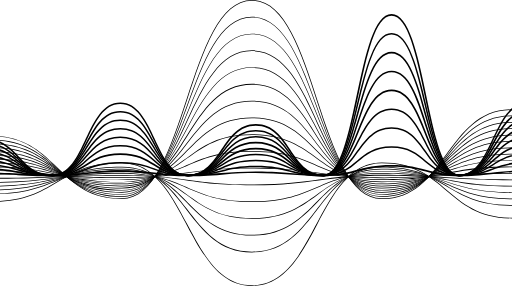
t = 0.00 s
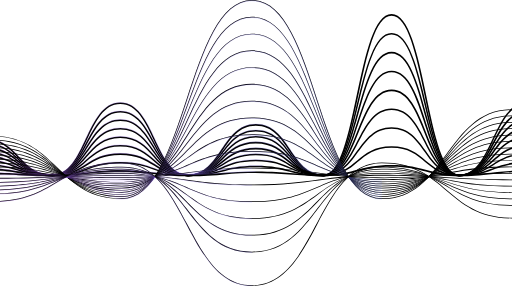
t = 1.25 s
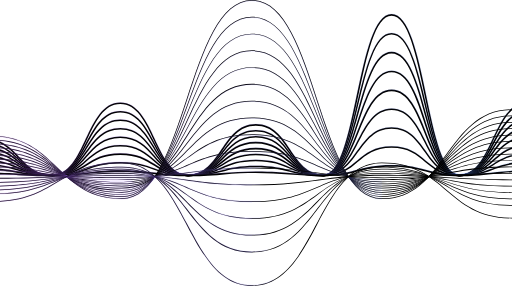
t = 2.50 s
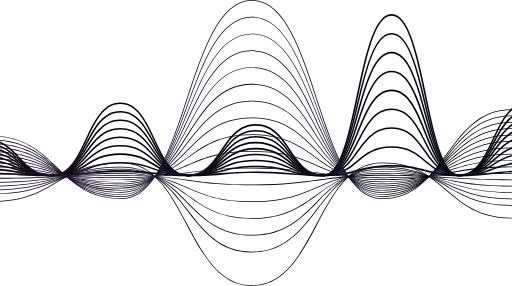
t = 3.75 s

The animated SVG that drew these frames (rendered in a browser with its animation timeline set to each time). Animation: 28 CSS @keyframes rules; one cycle of 5.00 s, repeats indefinitely.

<svg width="1600" height="894" viewBox="0 0 1600 894" stroke="none" xmlns="http://www.w3.org/2000/svg" class="start" style="">
  <g opacity="1">
    <path d="M-260 550.824V545.832C-155.333 545.832 -155.25 433.004 -48.0829 433.004C59.084 433.004 59.1257 545.832 163.876 545.832C267.751 545.832 268.043 320.177 375.793 320.177C483.543 320.177 483.752 545.79 587.668 545.79C691.585 545.79 692.335 387.699 799.627 387.699C906.919 387.699 907.211 545.79 1011.59 545.79C1114.75 545.79 1115.25 43.9336 1223.75 43.9336C1332.25 43.9336 1332.34 545.748 1435.46 545.748C1539.63 545.748 1539.63 320.136 1647.42 320.136C1755.21 320.136 1755.21 545.748 1859.38 545.748V550.741C1751.59 550.741 1751.42 325.128 1647.42 325.128C1543.42 325.128 1543.25 550.741 1435.46 550.741C1327.67 550.741 1326.88 48.926 1223.75 48.926C1120.63 48.926 1120.09 550.782 1011.59 550.782C904.127 550.782 904.002 392.691 799.627 392.691C695.252 392.691 695.002 550.782 587.668 550.782C480.335 550.782 479.751 325.17 375.793 325.17C271.834 325.17 271.626 550.824 163.876 550.824C56.1256 550.824 56.709 437.997 -48.0829 437.997C-152.875 437.997 -152.833 550.824 -260 550.824Z" stroke="url(#paint0_linear_644_1483)" stroke-opacity="1" class="knHnggfM_0"></path>
    <path d="M-260 550.823V545.872C-155.208 545.872 -155.125 446.316 -48.0412 446.316C59.0423 446.316 58.959 545.831 163.876 545.831C268.043 545.831 268.043 346.719 375.835 346.719C483.627 346.719 483.835 545.789 587.668 545.789C691.502 545.789 692.419 406.211 799.627 406.211C906.836 406.211 907.294 545.789 1011.59 545.747C1114.79 545.747 1115.38 102.967 1223.79 102.967C1332.21 102.967 1332.13 545.747 1435.46 545.747C1538.8 545.747 1539.63 346.636 1647.46 346.636C1755.3 346.636 1755.5 545.706 1859.38 545.706V550.698C1751.96 550.698 1751.34 351.628 1647.46 351.628C1543.59 351.628 1543.05 550.698 1435.46 550.74C1326.5 550.74 1327.5 107.96 1223.79 107.96C1120.09 107.96 1120 550.74 1011.59 550.74C904.419 550.74 903.961 411.203 799.627 411.203C695.294 411.203 694.877 550.781 587.668 550.781C480.46 550.781 479.668 351.711 376.043 351.711C272.418 351.711 271.876 550.823 164.084 550.823C56.2923 550.823 57.0423 451.267 -47.8329 451.267C-152.708 451.267 -152.916 550.823 -260 550.823Z" stroke="url(#paint1_linear_644_1483)" stroke-opacity="1" class="knHnggfM_1"></path>
    <path d="M-260 550.864V545.872C-154.958 545.872 -155.083 459.587 -48.0412 459.587C59.0007 459.587 58.709 545.83 163.876 545.83C268.043 545.83 268.543 373.303 375.835 373.261C483.127 373.219 483.71 545.788 587.668 545.788C692.294 545.788 692.419 424.807 799.669 424.807C906.919 424.807 907.002 545.747 1011.59 545.747C1114.75 545.747 1115.75 162.001 1223.84 162.001C1331.92 162.001 1332.17 545.705 1435.46 545.705C1539.63 545.705 1540.09 373.178 1647.46 373.178C1754.84 373.178 1755.21 545.664 1859.38 545.664V550.656C1751.88 550.656 1751.67 378.129 1647.46 378.129C1543.25 378.129 1542.96 550.698 1435.46 550.698C1327.96 550.698 1327.13 166.994 1223.84 166.994C1120.54 166.994 1119.67 550.739 1011.59 550.739C904.419 550.739 904.252 429.758 799.669 429.799C695.085 429.841 694.752 550.781 587.668 550.781C480.585 550.781 479.793 378.253 376.043 378.253C272.293 378.253 271.501 550.822 164.084 550.822C56.6673 550.822 57.1257 464.58 -47.8329 464.58C-100.041 464.58 -125.458 485.381 -152.416 507.223C-179.375 529.064 -206.25 550.864 -260 550.864Z" stroke="url(#paint2_linear_644_1483)" stroke-opacity="1" class="knHnggfM_2"></path>
    <path d="M-260 550.864V545.872C-154.875 545.872 -154.875 472.859 -48.0412 472.859C58.834 472.859 58.709 545.83 163.834 545.83C268.001 545.83 268.543 399.846 375.793 399.846C483.043 399.846 483.293 545.789 587.627 545.789C691.96 545.789 692.544 443.404 799.627 443.404C906.711 443.404 906.669 545.747 1011.54 545.747C1115.09 545.747 1115.71 221.036 1224.04 221.036C1332.38 221.036 1332.38 545.539 1435.63 545.539C1539.8 545.539 1540.34 399.513 1647.67 399.513C1755 399.513 1755.21 545.664 1859.38 545.664V550.656C1752.09 550.656 1751.84 404.671 1647.5 404.671C1543.17 404.671 1542.75 550.698 1435.46 550.698C1327.5 550.698 1327.13 225.987 1223.88 225.987C1120.63 225.987 1119.71 550.739 1011.38 550.739C904.169 550.739 904.377 448.396 799.46 448.396C694.544 448.396 694.585 550.781 587.46 550.781C480.335 550.781 480.21 404.796 376.043 404.796C271.876 404.796 271.334 550.823 164.084 550.823C57.2507 550.823 57.3756 477.851 -47.7496 477.851C-153.125 477.893 -153.125 550.864 -260 550.864Z" stroke="url(#paint3_linear_644_1483)" stroke-opacity="1" class="knHnggfM_3"></path>
    <path d="M-260 550.906V545.914C-155.5 545.914 -154.208 486.172 -48.0412 486.172C-34.2495 488.751 -6.79114 479.225 59.0007 516.293C84.7924 530.812 111.459 545.872 163.834 545.872C268.001 545.872 268.793 426.389 375.793 426.389C482.835 426.389 483.085 545.789 587.585 545.789C692.835 545.789 692.419 462.042 799.585 462.001C906.711 462.001 906.377 545.748 1011.46 545.748C1114.96 545.748 1116 280.03 1223.96 280.03C1331.92 280.03 1332 545.706 1435.55 545.664C1540.13 545.664 1540.38 426.222 1647.59 426.181C1754.8 426.139 1754.8 545.623 1859.38 545.623V550.615C1752.17 550.615 1752.17 431.173 1647.5 431.173C1542.84 431.173 1542.71 550.657 1435.46 550.657C1327.67 550.657 1327.46 285.022 1223.88 285.022C1120.29 285.022 1119.34 550.698 1011.38 550.74C904.169 550.74 904.794 466.993 799.502 466.993C694.294 466.993 694.71 550.782 587.502 550.782C480.418 550.782 480.293 431.381 375.71 431.381C271.543 431.381 270.793 550.823 163.751 550.823C57.459 550.823 56.6673 491.165 -48.0829 491.165C-61.6246 493.702 -88.5413 484.383 -153 520.744C-179.25 535.555 -206.458 550.906 -260 550.906Z" stroke="url(#paint4_linear_644_1483)" stroke-opacity="1" class="knHnggfM_4"></path>
    <path d="M-260 550.906V545.914C-155.833 545.914 -153.75 499.443 -48.0412 499.443C-34.8745 501.398 -6.79112 494.076 58.7924 522.824C84.6257 534.14 111.334 545.872 163.834 545.872C268.793 545.872 268.793 452.931 375.835 452.931C482.835 452.931 482.668 545.789 587.585 545.789C692.919 545.789 692.669 480.639 799.586 480.639C906.377 480.639 906.211 545.747 1011.42 545.747C1115.59 545.747 1116.04 339.064 1223.92 339.064C1331.75 339.064 1331.3 545.664 1435.46 545.664C1540.42 545.664 1540.46 452.723 1647.5 452.723C1754.55 452.723 1754.38 545.581 1859.34 545.581V550.573C1752.25 550.573 1752.46 457.715 1647.5 457.715C1542.71 457.632 1542.71 550.615 1435.46 550.656C1327.63 550.656 1328.09 344.056 1223.92 344.056C1119.75 344.056 1119.25 550.698 1011.42 550.698C998.211 547.994 970.044 558.228 904.294 517.832C877.336 501.19 851.877 485.589 799.544 485.589C694.252 485.589 694.46 550.781 587.544 550.781C480.502 550.781 480.71 457.923 375.793 457.923C270.834 457.923 270.834 550.823 163.793 550.864C58.2507 550.864 56.4173 504.435 -47.9996 504.435C-61.7079 506.474 -88.4579 499.11 -153.166 527.483C-179.416 539.008 -206.583 550.906 -260 550.906Z" stroke="url(#paint5_linear_644_1483)" stroke-opacity="1" class="knHnggfM_5"></path>
    <path d="M-260 550.947V545.955C-155.416 545.955 -153.625 512.672 -48.0412 512.672C-33.9579 514.17 -7.08286 508.803 58.5839 529.314C92.3965 541.011 128.015 546.645 163.792 545.955C269.084 545.955 268.876 479.39 375.793 479.39C482.585 479.39 482.335 545.705 587.502 545.705C601.168 543.667 627.96 551.03 692.668 522.615C718.96 511.091 746.127 499.151 799.544 499.151C905.044 499.151 906.794 545.622 1011.29 545.622C1115.46 545.622 1116.46 398.015 1223.79 398.015C1330.92 398.015 1331.09 545.539 1435.25 545.539C1540.59 545.539 1540.38 479.182 1647.3 478.974C1754.13 478.974 1753.88 545.331 1859.09 545.331V550.323C1752.3 550.323 1752.55 483.758 1647.34 483.758C1542 483.758 1542.25 550.323 1435.29 550.323C1328.17 550.323 1327.96 402.799 1223.79 402.799C1119.63 402.799 1118.63 550.406 1011.29 550.406C997.294 548.326 970.169 555.856 904.461 526.984C878.627 515.626 851.96 503.936 799.46 503.936C695.293 503.936 693.168 550.489 587.46 550.489C480.71 550.489 480.96 484.174 375.751 484.174C270.459 484.174 270.668 550.739 163.751 550.739C149.667 549.241 122.792 554.608 57.1256 534.098C23.3227 522.42 -12.2784 516.786 -48.0412 517.457C-61.7496 518.913 -88.6663 513.671 -153.5 534.098C-187.736 545.904 -223.785 551.607 -260 550.947Z" stroke="url(#paint6_linear_644_1483)" stroke-opacity="1" class="knHnggfM_6"></path>
    <path d="M-260 550.948V545.955C-154.666 545.955 -153.958 526.027 -48.0412 526.027C-12.3299 525.564 23.3294 528.897 58.334 535.97C122.001 547.952 164.626 545.872 163.876 545.872C268.751 545.872 269.959 506.058 375.876 506.016C481.543 506.016 482.793 545.789 587.543 545.789C692.377 545.789 693.919 517.873 799.585 517.832C905.169 517.832 906.336 545.706 1011.21 545.706C1116.38 545.706 1116.42 457.133 1223.71 457.091C1330.71 457.091 1330.21 545.622 1435.13 545.622C1448.75 543.875 1475.63 550.157 1540.42 525.819C1574.24 511.766 1610.63 504.935 1647.25 505.767C1752.92 505.767 1754.17 545.539 1858.92 545.539V550.532C1753.25 550.532 1752 510.759 1647.25 510.759C1542.34 510.759 1541.13 550.573 1435.17 550.615C1328.21 550.615 1328.71 462.084 1223.75 462.084C1092.29 462.125 1130.21 595.962 905.211 536.678C842.044 520.037 799.085 522.741 799.835 522.824C695.002 522.824 693.46 550.74 587.793 550.781C573.877 549.034 546.752 555.399 481.126 530.77C447.872 516.905 412.07 510.173 376.043 511.009C271.209 511.009 269.959 550.864 164.043 550.864H163.543C58.0006 550.864 57.0423 531.02 -47.9996 531.02C-153.041 531.02 -154.208 550.948 -260 550.948Z" stroke="url(#paint7_linear_644_1483)" stroke-opacity="1" class="knHnggfM_7"></path>
    <path d="M-260 550.989V545.997C-141.583 545.997 -94.0413 533.142 58.084 542.586C288.126 556.98 301.709 516.625 482.085 539.216C616.793 555.857 685.377 536.428 800.085 536.428C905.127 536.428 906.377 545.706 1011.17 545.706C1117 545.706 1117.75 516.168 1224 516.126C1237.84 517.416 1265.13 512.715 1330.34 530.937C1448.46 563.969 1525.84 532.268 1647.84 532.268C1753.34 532.268 1753.88 545.498 1859.38 545.498V550.49C1743.55 550.49 1694.46 524.779 1541.8 543.917C1338.42 569.419 1350.46 521.118 1224.17 521.118C1119.17 521.118 1117.54 550.656 1011.67 550.698C897.211 550.698 845.377 532.767 693.96 546.08C519.71 561.432 495.793 537.551 376.293 537.551C247.793 537.551 256.709 559.975 57.8756 547.578C-93.833 538.092 -145.625 550.948 -260 550.989Z" stroke="url(#paint8_linear_644_1483)" stroke-opacity="1" class="knHnggfM_8"></path>
    <path d="M1193.42 622.214C989.961 622.214 988.669 2.32975 787.419 2.32975C586.169 2.32975 584.21 622.214 380.71 622.214C177.209 622.214 176.293 426.68 -25.7078 426.68C-146.541 426.68 -196.292 497.405 -258.5 552.529L-260 550.864C-197.042 494.825 -147.5 424.433 -25.7078 424.433C76.3341 424.433 128.168 474.357 178.459 522.45C228.751 570.543 279.543 619.884 380.71 619.884C582.002 619.884 583.919 0 787.419 0C990.919 0 992.169 619.884 1193.42 619.884C1394.67 619.884 1396.92 341.144 1599.84 341.144C1737.34 341.144 1783.17 469.156 1859.34 550.948L1857.67 552.487C1781.3 470.571 1735.92 343.391 1599.84 343.391C1398.42 343.516 1396.34 622.214 1193.42 622.214Z" stroke="url(#paint9_linear_644_1483)" stroke-opacity="1" class="knHnggfM_9"></path>
    <path d="M1193.42 615.724C989.796 615.724 988.962 54.8748 787.42 54.8748C585.878 54.8748 584.128 615.724 380.711 615.724C177.294 615.724 176.211 438.912 -25.7065 438.912C-146.54 438.912 -196.165 502.564 -258.54 552.779L-259.957 551.032C-196.957 500.276 -147.457 436.665 -25.7065 436.665C76.2937 436.665 128.127 481.721 178.252 525.321C228.377 568.921 279.502 613.436 380.711 613.436C582.045 613.436 584.003 52.5867 787.42 52.5867C990.837 52.5867 991.921 613.436 1193.42 613.436C1394.92 613.436 1396.84 361.28 1599.84 361.28C1737.34 361.28 1783.17 477.103 1859.3 551.115L1857.71 552.737C1781.42 478.684 1735.92 363.527 1599.84 363.527C1398.26 363.444 1396.42 615.724 1193.42 615.724Z" stroke="url(#paint10_linear_644_1483)" stroke-opacity="1" class="knHnggfM_10"></path>
    <path d="M1193.42 609.026C989.92 609.026 988.92 107.211 787.42 107.211C585.919 107.211 584.086 609.026 380.71 609.026C177.335 609.026 176.085 450.935 -25.7072 450.935C-145.749 450.935 -194.541 506.725 -258.583 552.821L-259.916 550.99C-197.083 505.726 -147.416 448.647 -25.7072 448.647C76.293 448.647 128.085 489.002 178.168 527.984C228.252 566.966 279.502 607.029 380.71 607.029C582.044 607.029 584.044 105.215 787.42 105.215C990.795 105.215 991.962 607.029 1193.42 607.029C1394.88 607.029 1396.92 381.416 1599.84 381.416C1737.34 381.416 1782.88 484.925 1859.26 551.24L1857.76 552.945C1781.42 486.63 1735.96 383.663 1599.84 383.663C1498.75 383.663 1447.25 440.826 1397.46 495.991C1347.67 551.157 1295.55 609.026 1193.42 609.026Z" stroke="url(#paint11_linear_644_1483)" stroke-opacity="1" class="knHnggfM_11"></path>
    <path d="M1193.42 602.452C990.004 602.452 988.921 159.672 787.42 159.672C585.92 159.672 584.378 602.452 380.711 602.452C177.044 602.452 176.044 462.874 -25.7065 462.874C-145.915 462.874 -194.957 512.257 -258.624 552.778L-259.832 550.864C-196.582 510.676 -147.332 460.586 -25.7065 460.586C76.252 460.586 128.044 496.156 178.127 530.604C228.211 565.051 279.461 600.164 380.711 600.164C582.211 600.164 583.961 157.384 787.42 157.384C990.879 157.384 991.921 600.164 1193.42 600.164C1394.92 600.164 1396.59 401.094 1599.84 401.094C1737.34 401.094 1782.96 492.62 1859.21 550.864L1857.84 552.653C1781.55 494.284 1736.09 403.548 1599.84 403.548C1498.67 403.548 1447.21 454.013 1397.42 502.771C1347.63 551.53 1295.5 602.452 1193.42 602.452Z" stroke="url(#paint12_linear_644_1483)" stroke-opacity="1" class="knHnggfM_12"></path>
    <path d="M1193.42 595.837C990.087 595.837 989.003 212.092 787.42 212.092C585.836 212.092 583.877 595.837 380.71 595.837C177.543 595.837 176.043 474.856 -25.7072 474.856C-145.457 474.856 -193.874 517.083 -258.708 552.82L-259.791 550.823C-196.708 516.085 -147.291 472.61 -25.7072 472.61C76.2097 472.61 128.001 503.437 178.085 533.267C228.168 563.096 279.418 593.591 380.71 593.591C582.002 593.591 584.252 209.845 787.42 209.845C990.587 209.845 991.837 593.591 1193.42 593.591C1395 593.591 1396.84 421.064 1599.84 421.064C1737.13 421.064 1782.92 500.109 1859.17 550.906L1857.88 552.779C1781.46 502.023 1736.09 423.31 1599.84 423.31C1397.92 423.31 1396.42 595.837 1193.42 595.837Z" stroke="url(#paint13_linear_644_1483)" stroke-opacity="1" class="knHnggfM_13"></path>
    <path d="M1193.42 589.265C990.17 589.265 989.045 264.554 787.419 264.554C585.794 264.554 583.919 589.265 380.71 589.265C177.501 589.265 176.251 486.755 -25.7075 486.755C-143.624 486.755 -190.583 520.911 -258.791 552.737L-259.708 550.657C-196.708 521.285 -146.999 484.508 -25.7075 484.508C76.1677 484.508 127.918 510.593 178.001 535.805C228.085 561.016 279.376 586.852 380.71 586.852C582.252 586.852 584.211 262.141 787.419 262.141C990.628 262.141 991.586 586.852 1193.42 586.852C1395.25 586.852 1396.88 440.992 1599.84 440.992C1737.13 440.992 1782.8 507.972 1859.09 550.824L1857.96 552.82C1781.59 509.886 1736.17 443.238 1599.84 443.238C1397.96 443.238 1396.25 589.265 1193.42 589.265Z" stroke="url(#paint14_linear_644_1483)" stroke-opacity="1" class="knHnggfM_14"></path>
    <path d="M1193.42 582.65C990.211 582.65 989.253 316.973 787.419 316.973C585.585 316.973 583.668 582.65 380.71 582.65C177.751 582.65 176.543 498.903 -25.7078 498.903C-143.375 498.903 -190.083 526.611 -259.042 552.987L-259.875 550.907C-196.5 526.735 -147.375 496.823 -25.9162 496.823C75.9174 496.823 127.667 518.124 177.709 538.759C227.751 559.394 279.126 580.57 380.501 580.57C582.002 580.57 584.252 314.893 787.211 314.893C990.169 314.893 991.378 580.57 1193.21 580.57C1395.05 580.57 1396.92 461.128 1599.63 461.128C1736.8 461.128 1782.59 515.919 1858.8 550.948L1857.84 553.029C1781.21 517.791 1736.21 463.374 1599.5 463.374C1397.96 463.208 1396.13 582.65 1193.42 582.65Z" stroke="url(#paint15_linear_644_1483)" stroke-opacity="1" class="knHnggfM_15"></path>
    <path d="M1193.42 576.034C990.461 576.034 989.253 369.434 787.419 369.434C585.585 369.434 583.919 576.034 380.71 576.034C177.501 576.034 176.543 510.925 -25.7075 510.925C-145.999 510.925 -194.958 533.932 -259.041 552.903L-259.708 550.739C-195.916 531.852 -147.208 508.637 -25.8325 508.637C75.9594 508.637 127.668 525.278 177.71 541.254C227.751 557.229 279.168 573.787 380.585 573.787C582.544 573.787 584.085 367.146 787.294 367.146C990.503 367.146 991.461 573.787 1193.3 573.787C1395.13 573.787 1397.46 480.888 1599.71 480.888C1736.8 480.888 1782.59 523.531 1858.8 550.739L1858 552.861C1781.38 525.486 1736.13 483.135 1599.67 483.135C1398.05 483.135 1395.84 576.034 1193.42 576.034Z" stroke="url(#paint16_linear_644_1483)" stroke-opacity="1" class="knHnggfM_16"></path>
    <path d="M1193.42 569.46C990.837 569.46 989.253 421.853 787.42 421.853C585.586 421.853 583.252 569.46 380.71 569.46C178.168 569.46 176.793 522.948 -25.7072 522.948C-146.541 522.948 -195.583 539.589 -259.041 552.944L-259.541 550.739C-195.416 537.135 -146.749 520.66 -25.7488 520.66C75.9597 520.66 127.668 532.517 177.71 543.957C606.211 642.057 533.169 419.606 787.378 419.606C990.003 419.606 991.545 567.214 1193.38 567.214C1395.21 567.214 1397.17 500.649 1599.8 500.649C1736.8 500.649 1782.55 531.102 1858.76 550.572L1858.21 552.736C1781.8 533.224 1736.38 502.812 1599.88 502.812C1397.67 503.103 1396.09 569.46 1193.42 569.46Z" stroke="url(#paint17_linear_644_1483)" stroke-opacity="1" class="knHnggfM_17"></path>
    <path d="M1193.42 562.846C990.919 562.846 989.253 474.315 787.419 474.315C585.585 474.315 583.252 562.846 380.71 562.846C127.667 562.846 107.501 506.349 -259.125 552.945L-259.375 550.698C-192.708 542.377 -146.291 532.684 -25.7078 532.684C42.3339 531.961 110.326 536.636 177.626 546.663C607.169 605.656 532.127 472.027 787.419 472.027C989.961 472.027 991.586 560.6 1193.42 560.6C1395.25 560.6 1397.3 520.786 1599.84 520.786C1736.75 520.786 1782.42 539.008 1858.71 550.698L1858.34 552.945C1795.59 543.293 1634.59 496.365 1396.84 542.918C1346.88 552.737 1295.13 562.846 1193.42 562.846Z" stroke="url(#paint18_linear_644_1483)" stroke-opacity="1" class="knHnggfM_18"></path>
    <path d="M787.418 526.736C585.168 526.736 583.251 556.274 380.709 556.274C129.75 556.274 105.083 537.511 -259.209 552.946V550.699C209.417 530.813 328.292 576.368 584.001 539.258C718.815 519.226 855.855 519.226 990.669 539.258C1274.84 580.612 1411.5 521.827 1803.42 547.371C1820.84 548.494 1838.84 549.659 1858.67 550.699V552.946C1775.09 548.785 1628 534.515 1396.88 549.617C1002.79 575.328 1036.38 526.736 787.418 526.736Z" stroke="url(#paint19_linear_644_1483)" stroke-opacity="1" class="knHnggfM_19"></path>
    <path d="M787.42 579.196C584.711 579.196 583.253 549.658 380.71 549.658C130.21 549.658 105.71 568.462 -259.291 552.944V550.698C209.877 570.626 328.21 525.029 584.128 562.18C651.334 572.736 719.307 577.662 787.336 576.908C1037.75 576.908 1002.8 528.357 1396.63 554.026C1624.92 568.962 1774.01 554.983 1858.42 550.698V552.944C1774.76 557.105 1628.25 571.416 1396.38 556.314C1016.5 531.477 1026.55 579.196 787.42 579.196Z" stroke="url(#paint20_linear_644_1483)" stroke-opacity="1" class="knHnggfM_20"></path>
    <path d="M787.419 631.615C584.919 631.615 582.627 543.084 380.71 543.084C128.626 543.084 107.043 599.58 -259.416 552.944L-259.124 550.697C-193.249 559.018 -146.291 568.711 -25.7906 568.711C42.1529 569.44 110.047 564.779 177.251 554.774C607.086 495.698 533.044 629.368 787.336 629.368C989.253 629.368 990.795 540.796 1193.34 540.796C1295.05 540.796 1346.75 550.947 1396.75 560.724C1530.72 587.704 1668.74 587.704 1802.71 560.724C1820.21 557.312 1838.3 553.734 1858.3 550.697L1858.63 552.902C1782.42 564.593 1736.75 582.898 1599.75 582.898C1396.96 582.898 1395.84 543.084 1193.34 543.084C990.836 543.084 990.003 631.615 787.419 631.615Z" stroke="url(#paint21_linear_644_1483)" stroke-opacity="1" class="knHnggfM_21"></path>
    <path d="M787.419 684.076C584.835 684.076 582.335 536.469 380.71 536.469C178.418 536.469 176.876 582.981 -25.7078 582.981C-146.041 582.981 -194.792 566.631 -259.5 552.943L-259.042 550.739C-194.208 564.426 -146.541 580.734 -25.7078 580.734C75.7507 580.734 127.334 568.919 177.251 557.52C607.252 459.046 533.377 681.788 787.419 681.788C989.169 681.788 990.711 534.222 1193.42 534.222C1396.13 534.222 1397.59 600.579 1599.84 600.579C1736.38 600.579 1781.84 570.209 1858.17 550.655L1858.75 552.86C1782.55 572.289 1736.8 602.784 1599.75 602.784C1397.09 602.784 1395.59 536.427 1193.34 536.427C1092.13 536.427 1040.71 573.87 991.003 610.023C941.294 646.176 889.419 684.076 787.419 684.076Z" stroke="url(#paint22_linear_644_1483)" stroke-opacity="1" class="knHnggfM_22"></path>
    <path d="M787.42 736.372C584.545 736.372 582.336 529.771 380.711 529.771C179.085 529.771 176.919 594.922 -25.7066 594.922C-146.54 594.922 -195.499 571.832 -259.582 552.82L-258.915 550.656C-193.915 569.96 -146.165 592.675 -25.5816 592.675C176.585 592.675 178.21 527.525 380.836 527.525C482.878 527.525 534.794 580.236 585.003 631.199C635.211 682.163 686.461 734.167 787.545 734.167C989.337 734.167 990.504 527.525 1193.55 527.525C1396.59 527.525 1397.71 620.424 1599.96 620.424C1736.59 620.424 1781.8 577.989 1858.3 550.656L1859.05 552.778C1781.92 580.361 1737.26 622.712 1599.96 622.712C1397.17 622.712 1395.8 529.813 1193.55 529.813C1092.42 529.813 1041.05 582.15 991.379 632.78C941.712 683.411 889.504 736.372 787.42 736.372Z" stroke="url(#paint23_linear_644_1483)" stroke-opacity="1" class="knHnggfM_23"></path>
    <path d="M787.42 788.958C584.253 788.958 582.419 523.281 380.71 523.281C179.002 523.281 177.168 607.028 -25.7072 607.028C-142.957 607.028 -188.416 580.028 -259.666 552.944L-258.833 550.864C-193.874 575.826 -146.082 604.948 -25.4988 604.948C176.793 604.948 178.002 521.201 380.919 521.201C483.044 521.201 535.086 588.931 585.086 654.331C635.086 719.731 686.544 786.711 787.545 786.711C989.212 786.711 990.42 521.076 1193.55 521.076C1396.67 521.076 1398.09 640.685 1599.84 640.685C1736.26 640.685 1781.71 586.06 1858.17 550.989L1859.09 553.027C1782.84 588.099 1737.13 642.931 1599.92 642.931C1397.38 642.931 1395.25 523.489 1193.5 523.489C1092.46 523.489 1041.09 590.803 991.42 655.87C941.753 720.937 889.587 788.958 787.42 788.958Z" stroke="url(#paint24_linear_644_1483)" stroke-opacity="1" class="knHnggfM_24"></path>
    <path d="M787.42 893.839C584.211 893.839 582.127 510.093 380.71 510.093C179.293 510.093 177.002 631.075 -25.7072 631.075C-146.166 631.075 -194.833 588.598 -259.791 552.819L-258.708 550.823C-195.708 585.561 -146.791 628.786 -25.7072 628.786C176.168 628.786 178.002 507.847 380.71 507.847C482.961 507.847 534.877 605.697 584.877 700.302C634.877 794.907 686.378 891.676 787.253 891.676C989.003 891.676 989.67 507.971 1193.25 507.971C1396.84 507.971 1397.71 680.499 1599.67 680.499C1700.84 680.499 1752.34 636.774 1802.13 594.506C1819.79 578.914 1838.37 564.383 1857.75 550.989L1859 552.861C1782.75 603.492 1736.96 682.745 1599.67 682.745C1396.59 682.745 1395.21 510.218 1193.25 510.218C1092.34 510.218 1040.96 607.444 991.253 701.592C941.545 795.739 889.711 893.839 787.42 893.839Z" stroke="url(#paint25_linear_644_1483)" stroke-opacity="1" class="knHnggfM_25"></path>
  </g>
  <defs>
    <linearGradient id="paint0_linear_644_1483" x1="-624.587" y1="632.285" x2="2504.02" y2="189.84" gradientUnits="userSpaceOnUse">
      <stop stop-color="#D844FF"></stop>
      <stop offset="1" stop-color="#28B7FF"></stop>
    </linearGradient>
    <linearGradient id="paint1_linear_644_1483" x1="-624.587" y1="622.797" x2="2486.87" y2="124.774" gradientUnits="userSpaceOnUse">
      <stop stop-color="#D844FF"></stop>
      <stop offset="1" stop-color="#28B7FF"></stop>
    </linearGradient>
    <linearGradient id="paint2_linear_644_1483" x1="-624.587" y1="613.357" x2="2461.71" y2="44.4197" gradientUnits="userSpaceOnUse">
      <stop stop-color="#D844FF"></stop>
      <stop offset="1" stop-color="#28B7FF"></stop>
    </linearGradient>
    <linearGradient id="paint3_linear_644_1483" x1="-624.587" y1="603.87" x2="2422.65" y2="-58.4101" gradientUnits="userSpaceOnUse">
      <stop stop-color="#D844FF"></stop>
      <stop offset="1" stop-color="#28B7FF"></stop>
    </linearGradient>
    <linearGradient id="paint4_linear_644_1483" x1="-624.587" y1="594.438" x2="2357.73" y2="-194.794" gradientUnits="userSpaceOnUse">
      <stop stop-color="#D844FF"></stop>
      <stop offset="1" stop-color="#28B7FF"></stop>
    </linearGradient>
    <linearGradient id="paint5_linear_644_1483" x1="-624.58" y1="584.95" x2="2238.69" y2="-383.917" gradientUnits="userSpaceOnUse">
      <stop stop-color="#D844FF"></stop>
      <stop offset="1" stop-color="#28B7FF"></stop>
    </linearGradient>
    <linearGradient id="paint6_linear_644_1483" x1="-624.537" y1="575.584" x2="1991.89" y2="-650.236" gradientUnits="userSpaceOnUse">
      <stop stop-color="#D844FF"></stop>
      <stop offset="1" stop-color="#28B7FF"></stop>
    </linearGradient>
    <linearGradient id="paint7_linear_644_1483" x1="-624.508" y1="567.052" x2="1404.67" y2="-968.039" gradientUnits="userSpaceOnUse">
      <stop stop-color="#D844FF"></stop>
      <stop offset="1" stop-color="#28B7FF"></stop>
    </linearGradient>
    <linearGradient id="paint8_linear_644_1483" x1="-624.587" y1="557.011" x2="-3.92469" y2="-706.088" gradientUnits="userSpaceOnUse">
      <stop stop-color="#D844FF"></stop>
      <stop offset="1" stop-color="#28B7FF"></stop>
    </linearGradient>
    <linearGradient id="paint9_linear_644_1483" x1="-624.58" y1="722.208" x2="2524.73" y2="359.388" gradientUnits="userSpaceOnUse">
      <stop stop-color="#D844FF"></stop>
      <stop offset="1" stop-color="#28B7FF"></stop>
    </linearGradient>
    <linearGradient id="paint10_linear_644_1483" x1="-624.522" y1="706.224" x2="2515.59" y2="306.53" gradientUnits="userSpaceOnUse">
      <stop stop-color="#D844FF"></stop>
      <stop offset="1" stop-color="#28B7FF"></stop>
    </linearGradient>
    <linearGradient id="paint11_linear_644_1483" x1="-624.467" y1="689.993" x2="2503.09" y2="245.036" gradientUnits="userSpaceOnUse">
      <stop stop-color="#D844FF"></stop>
      <stop offset="1" stop-color="#28B7FF"></stop>
    </linearGradient>
    <linearGradient id="paint12_linear_644_1483" x1="-624.361" y1="673.978" x2="2485.66" y2="173.146" gradientUnits="userSpaceOnUse">
      <stop stop-color="#D844FF"></stop>
      <stop offset="1" stop-color="#28B7FF"></stop>
    </linearGradient>
    <linearGradient id="paint13_linear_644_1483" x1="-624.306" y1="657.869" x2="2459.91" y2="85.1995" gradientUnits="userSpaceOnUse">
      <stop stop-color="#D844FF"></stop>
      <stop offset="1" stop-color="#28B7FF"></stop>
    </linearGradient>
    <linearGradient id="paint14_linear_644_1483" x1="-624.194" y1="641.836" x2="2420" y2="-25.0689" gradientUnits="userSpaceOnUse">
      <stop stop-color="#D844FF"></stop>
      <stop offset="1" stop-color="#28B7FF"></stop>
    </linearGradient>
    <linearGradient id="paint15_linear_644_1483" x1="-624.34" y1="625.68" x2="2352.54" y2="-171.029" gradientUnits="userSpaceOnUse">
      <stop stop-color="#D844FF"></stop>
      <stop offset="1" stop-color="#28B7FF"></stop>
    </linearGradient>
    <linearGradient id="paint16_linear_644_1483" x1="-624.144" y1="609.604" x2="2229.89" y2="-369.408" gradientUnits="userSpaceOnUse">
      <stop stop-color="#D844FF"></stop>
      <stop offset="1" stop-color="#28B7FF"></stop>
    </linearGradient>
    <linearGradient id="paint17_linear_644_1483" x1="-623.941" y1="593.543" x2="1972.15" y2="-647.69" gradientUnits="userSpaceOnUse">
      <stop stop-color="#D844FF"></stop>
      <stop offset="1" stop-color="#28B7FF"></stop>
    </linearGradient>
    <linearGradient id="paint18_linear_644_1483" x1="-623.74" y1="577.441" x2="1342.2" y2="-973.339" gradientUnits="userSpaceOnUse">
      <stop stop-color="#D844FF"></stop>
      <stop offset="1" stop-color="#28B7FF"></stop>
    </linearGradient>
    <linearGradient id="paint19_linear_644_1483" x1="-623.538" y1="562.408" x2="-68.3588" y2="-646.805" gradientUnits="userSpaceOnUse">
      <stop stop-color="#D844FF"></stop>
      <stop offset="1" stop-color="#28B7FF"></stop>
    </linearGradient>
    <linearGradient id="paint20_linear_644_1483" x1="-623.591" y1="584.444" x2="-74.7786" y2="-619.21" gradientUnits="userSpaceOnUse">
      <stop stop-color="#D844FF"></stop>
      <stop offset="1" stop-color="#28B7FF"></stop>
    </linearGradient>
    <linearGradient id="paint21_linear_644_1483" x1="-623.773" y1="646.386" x2="1360.13" y2="-899.943" gradientUnits="userSpaceOnUse">
      <stop stop-color="#D844FF"></stop>
      <stop offset="1" stop-color="#28B7FF"></stop>
    </linearGradient>
    <linearGradient id="paint22_linear_644_1483" x1="-623.893" y1="708.453" x2="1983.8" y2="-523.266" gradientUnits="userSpaceOnUse">
      <stop stop-color="#D844FF"></stop>
      <stop offset="1" stop-color="#28B7FF"></stop>
    </linearGradient>
    <linearGradient id="paint23_linear_644_1483" x1="-624.04" y1="769.935" x2="2230" y2="-209.334" gradientUnits="userSpaceOnUse">
      <stop stop-color="#D844FF"></stop>
      <stop offset="1" stop-color="#28B7FF"></stop>
    </linearGradient>
    <linearGradient id="paint24_linear_644_1483" x1="-624.145" y1="832.008" x2="2353.03" y2="35.5624" gradientUnits="userSpaceOnUse">
      <stop stop-color="#D844FF"></stop>
      <stop offset="1" stop-color="#28B7FF"></stop>
    </linearGradient>
    <linearGradient id="paint25_linear_644_1483" x1="-624.277" y1="955.87" x2="2459.71" y2="383.288" gradientUnits="userSpaceOnUse">
      <stop stop-color="#D844FF"></stop>
      <stop offset="1" stop-color="#28B7FF"></stop>
    </linearGradient>
  </defs>
<style data-made-with="vivus-instant">.knHnggfM_0{stroke-dasharray:7009 7011;stroke-dashoffset:7010;}.start .knHnggfM_0{animation:knHnggfM_draw_0 5000ms linear 0ms infinite,knHnggfM_fade 5000ms linear 0ms infinite;}.knHnggfM_1{stroke-dasharray:6551 6553;stroke-dashoffset:6552;}.start .knHnggfM_1{animation:knHnggfM_draw_1 5000ms linear 0ms infinite,knHnggfM_fade 5000ms linear 0ms infinite;}.knHnggfM_2{stroke-dasharray:6109 6111;stroke-dashoffset:6110;}.start .knHnggfM_2{animation:knHnggfM_draw_2 5000ms linear 0ms infinite,knHnggfM_fade 5000ms linear 0ms infinite;}.knHnggfM_3{stroke-dasharray:5689 5691;stroke-dashoffset:5690;}.start .knHnggfM_3{animation:knHnggfM_draw_3 5000ms linear 0ms infinite,knHnggfM_fade 5000ms linear 0ms infinite;}.knHnggfM_4{stroke-dasharray:5297 5299;stroke-dashoffset:5298;}.start .knHnggfM_4{animation:knHnggfM_draw_4 5000ms linear 0ms infinite,knHnggfM_fade 5000ms linear 0ms infinite;}.knHnggfM_5{stroke-dasharray:4943 4945;stroke-dashoffset:4944;}.start .knHnggfM_5{animation:knHnggfM_draw_5 5000ms linear 0ms infinite,knHnggfM_fade 5000ms linear 0ms infinite;}.knHnggfM_6{stroke-dasharray:4637 4639;stroke-dashoffset:4638;}.start .knHnggfM_6{animation:knHnggfM_draw_6 5000ms linear 0ms infinite,knHnggfM_fade 5000ms linear 0ms infinite;}.knHnggfM_7{stroke-dasharray:4401 4403;stroke-dashoffset:4402;}.start .knHnggfM_7{animation:knHnggfM_draw_7 5000ms linear 0ms infinite,knHnggfM_fade 5000ms linear 0ms infinite;}.knHnggfM_8{stroke-dasharray:4267 4269;stroke-dashoffset:4268;}.start .knHnggfM_8{animation:knHnggfM_draw_8 5000ms linear 0ms infinite,knHnggfM_fade 5000ms linear 0ms infinite;}.knHnggfM_9{stroke-dasharray:6341 6343;stroke-dashoffset:6342;}.start .knHnggfM_9{animation:knHnggfM_draw_9 5000ms linear 0ms infinite,knHnggfM_fade 5000ms linear 0ms infinite;}.knHnggfM_10{stroke-dasharray:6045 6047;stroke-dashoffset:6046;}.start .knHnggfM_10{animation:knHnggfM_draw_10 5000ms linear 0ms infinite,knHnggfM_fade 5000ms linear 0ms infinite;}.knHnggfM_11{stroke-dasharray:5760 5762;stroke-dashoffset:5761;}.start .knHnggfM_11{animation:knHnggfM_draw_11 5000ms linear 0ms infinite,knHnggfM_fade 5000ms linear 0ms infinite;}.knHnggfM_12{stroke-dasharray:5487 5489;stroke-dashoffset:5488;}.start .knHnggfM_12{animation:knHnggfM_draw_12 5000ms linear 0ms infinite,knHnggfM_fade 5000ms linear 0ms infinite;}.knHnggfM_13{stroke-dasharray:5229 5231;stroke-dashoffset:5230;}.start .knHnggfM_13{animation:knHnggfM_draw_13 5000ms linear 0ms infinite,knHnggfM_fade 5000ms linear 0ms infinite;}.knHnggfM_14{stroke-dasharray:4989 4991;stroke-dashoffset:4990;}.start .knHnggfM_14{animation:knHnggfM_draw_14 5000ms linear 0ms infinite,knHnggfM_fade 5000ms linear 0ms infinite;}.knHnggfM_15{stroke-dasharray:4770 4772;stroke-dashoffset:4771;}.start .knHnggfM_15{animation:knHnggfM_draw_15 5000ms linear 0ms infinite,knHnggfM_fade 5000ms linear 0ms infinite;}.knHnggfM_16{stroke-dasharray:4579 4581;stroke-dashoffset:4580;}.start .knHnggfM_16{animation:knHnggfM_draw_16 5000ms linear 0ms infinite,knHnggfM_fade 5000ms linear 0ms infinite;}.knHnggfM_17{stroke-dasharray:4422 4424;stroke-dashoffset:4423;}.start .knHnggfM_17{animation:knHnggfM_draw_17 5000ms linear 0ms infinite,knHnggfM_fade 5000ms linear 0ms infinite;}.knHnggfM_18{stroke-dasharray:4308 4310;stroke-dashoffset:4309;}.start .knHnggfM_18{animation:knHnggfM_draw_18 5000ms linear 0ms infinite,knHnggfM_fade 5000ms linear 0ms infinite;}.knHnggfM_19{stroke-dasharray:4248 4250;stroke-dashoffset:4249;}.start .knHnggfM_19{animation:knHnggfM_draw_19 5000ms linear 0ms infinite,knHnggfM_fade 5000ms linear 0ms infinite;}.knHnggfM_20{stroke-dasharray:4248 4250;stroke-dashoffset:4249;}.start .knHnggfM_20{animation:knHnggfM_draw_20 5000ms linear 0ms infinite,knHnggfM_fade 5000ms linear 0ms infinite;}.knHnggfM_21{stroke-dasharray:4308 4310;stroke-dashoffset:4309;}.start .knHnggfM_21{animation:knHnggfM_draw_21 5000ms linear 0ms infinite,knHnggfM_fade 5000ms linear 0ms infinite;}.knHnggfM_22{stroke-dasharray:4422 4424;stroke-dashoffset:4423;}.start .knHnggfM_22{animation:knHnggfM_draw_22 5000ms linear 0ms infinite,knHnggfM_fade 5000ms linear 0ms infinite;}.knHnggfM_23{stroke-dasharray:4579 4581;stroke-dashoffset:4580;}.start .knHnggfM_23{animation:knHnggfM_draw_23 5000ms linear 0ms infinite,knHnggfM_fade 5000ms linear 0ms infinite;}.knHnggfM_24{stroke-dasharray:4770 4772;stroke-dashoffset:4771;}.start .knHnggfM_24{animation:knHnggfM_draw_24 5000ms linear 0ms infinite,knHnggfM_fade 5000ms linear 0ms infinite;}.knHnggfM_25{stroke-dasharray:5229 5231;stroke-dashoffset:5230;}.start .knHnggfM_25{animation:knHnggfM_draw_25 5000ms linear 0ms infinite,knHnggfM_fade 5000ms linear 0ms infinite;}@keyframes knHnggfM_draw{100%{stroke-dashoffset:0;}}@keyframes knHnggfM_fade{0%{stroke-opacity:1;}100%{stroke-opacity:1;}100%{stroke-opacity:0;}}@keyframes knHnggfM_draw_0{0%{stroke-dashoffset: 7010}100%{ stroke-dashoffset: 0;}100%{ stroke-dashoffset: 0;}}@keyframes knHnggfM_draw_1{0%{stroke-dashoffset: 6552}100%{ stroke-dashoffset: 0;}100%{ stroke-dashoffset: 0;}}@keyframes knHnggfM_draw_2{0%{stroke-dashoffset: 6110}100%{ stroke-dashoffset: 0;}100%{ stroke-dashoffset: 0;}}@keyframes knHnggfM_draw_3{0%{stroke-dashoffset: 5690}100%{ stroke-dashoffset: 0;}100%{ stroke-dashoffset: 0;}}@keyframes knHnggfM_draw_4{0%{stroke-dashoffset: 5298}100%{ stroke-dashoffset: 0;}100%{ stroke-dashoffset: 0;}}@keyframes knHnggfM_draw_5{0%{stroke-dashoffset: 4944}100%{ stroke-dashoffset: 0;}100%{ stroke-dashoffset: 0;}}@keyframes knHnggfM_draw_6{0%{stroke-dashoffset: 4638}100%{ stroke-dashoffset: 0;}100%{ stroke-dashoffset: 0;}}@keyframes knHnggfM_draw_7{0%{stroke-dashoffset: 4402}100%{ stroke-dashoffset: 0;}100%{ stroke-dashoffset: 0;}}@keyframes knHnggfM_draw_8{0%{stroke-dashoffset: 4268}100%{ stroke-dashoffset: 0;}100%{ stroke-dashoffset: 0;}}@keyframes knHnggfM_draw_9{0%{stroke-dashoffset: 6342}100%{ stroke-dashoffset: 0;}100%{ stroke-dashoffset: 0;}}@keyframes knHnggfM_draw_10{0%{stroke-dashoffset: 6046}100%{ stroke-dashoffset: 0;}100%{ stroke-dashoffset: 0;}}@keyframes knHnggfM_draw_11{0%{stroke-dashoffset: 5761}100%{ stroke-dashoffset: 0;}100%{ stroke-dashoffset: 0;}}@keyframes knHnggfM_draw_12{0%{stroke-dashoffset: 5488}100%{ stroke-dashoffset: 0;}100%{ stroke-dashoffset: 0;}}@keyframes knHnggfM_draw_13{0%{stroke-dashoffset: 5230}100%{ stroke-dashoffset: 0;}100%{ stroke-dashoffset: 0;}}@keyframes knHnggfM_draw_14{0%{stroke-dashoffset: 4990}100%{ stroke-dashoffset: 0;}100%{ stroke-dashoffset: 0;}}@keyframes knHnggfM_draw_15{0%{stroke-dashoffset: 4771}100%{ stroke-dashoffset: 0;}100%{ stroke-dashoffset: 0;}}@keyframes knHnggfM_draw_16{0%{stroke-dashoffset: 4580}100%{ stroke-dashoffset: 0;}100%{ stroke-dashoffset: 0;}}@keyframes knHnggfM_draw_17{0%{stroke-dashoffset: 4423}100%{ stroke-dashoffset: 0;}100%{ stroke-dashoffset: 0;}}@keyframes knHnggfM_draw_18{0%{stroke-dashoffset: 4309}100%{ stroke-dashoffset: 0;}100%{ stroke-dashoffset: 0;}}@keyframes knHnggfM_draw_19{0%{stroke-dashoffset: 4249}100%{ stroke-dashoffset: 0;}100%{ stroke-dashoffset: 0;}}@keyframes knHnggfM_draw_20{0%{stroke-dashoffset: 4249}100%{ stroke-dashoffset: 0;}100%{ stroke-dashoffset: 0;}}@keyframes knHnggfM_draw_21{0%{stroke-dashoffset: 4309}100%{ stroke-dashoffset: 0;}100%{ stroke-dashoffset: 0;}}@keyframes knHnggfM_draw_22{0%{stroke-dashoffset: 4423}100%{ stroke-dashoffset: 0;}100%{ stroke-dashoffset: 0;}}@keyframes knHnggfM_draw_23{0%{stroke-dashoffset: 4580}100%{ stroke-dashoffset: 0;}100%{ stroke-dashoffset: 0;}}@keyframes knHnggfM_draw_24{0%{stroke-dashoffset: 4771}100%{ stroke-dashoffset: 0;}100%{ stroke-dashoffset: 0;}}@keyframes knHnggfM_draw_25{0%{stroke-dashoffset: 5230}100%{ stroke-dashoffset: 0;}100%{ stroke-dashoffset: 0;}}</style></svg>
